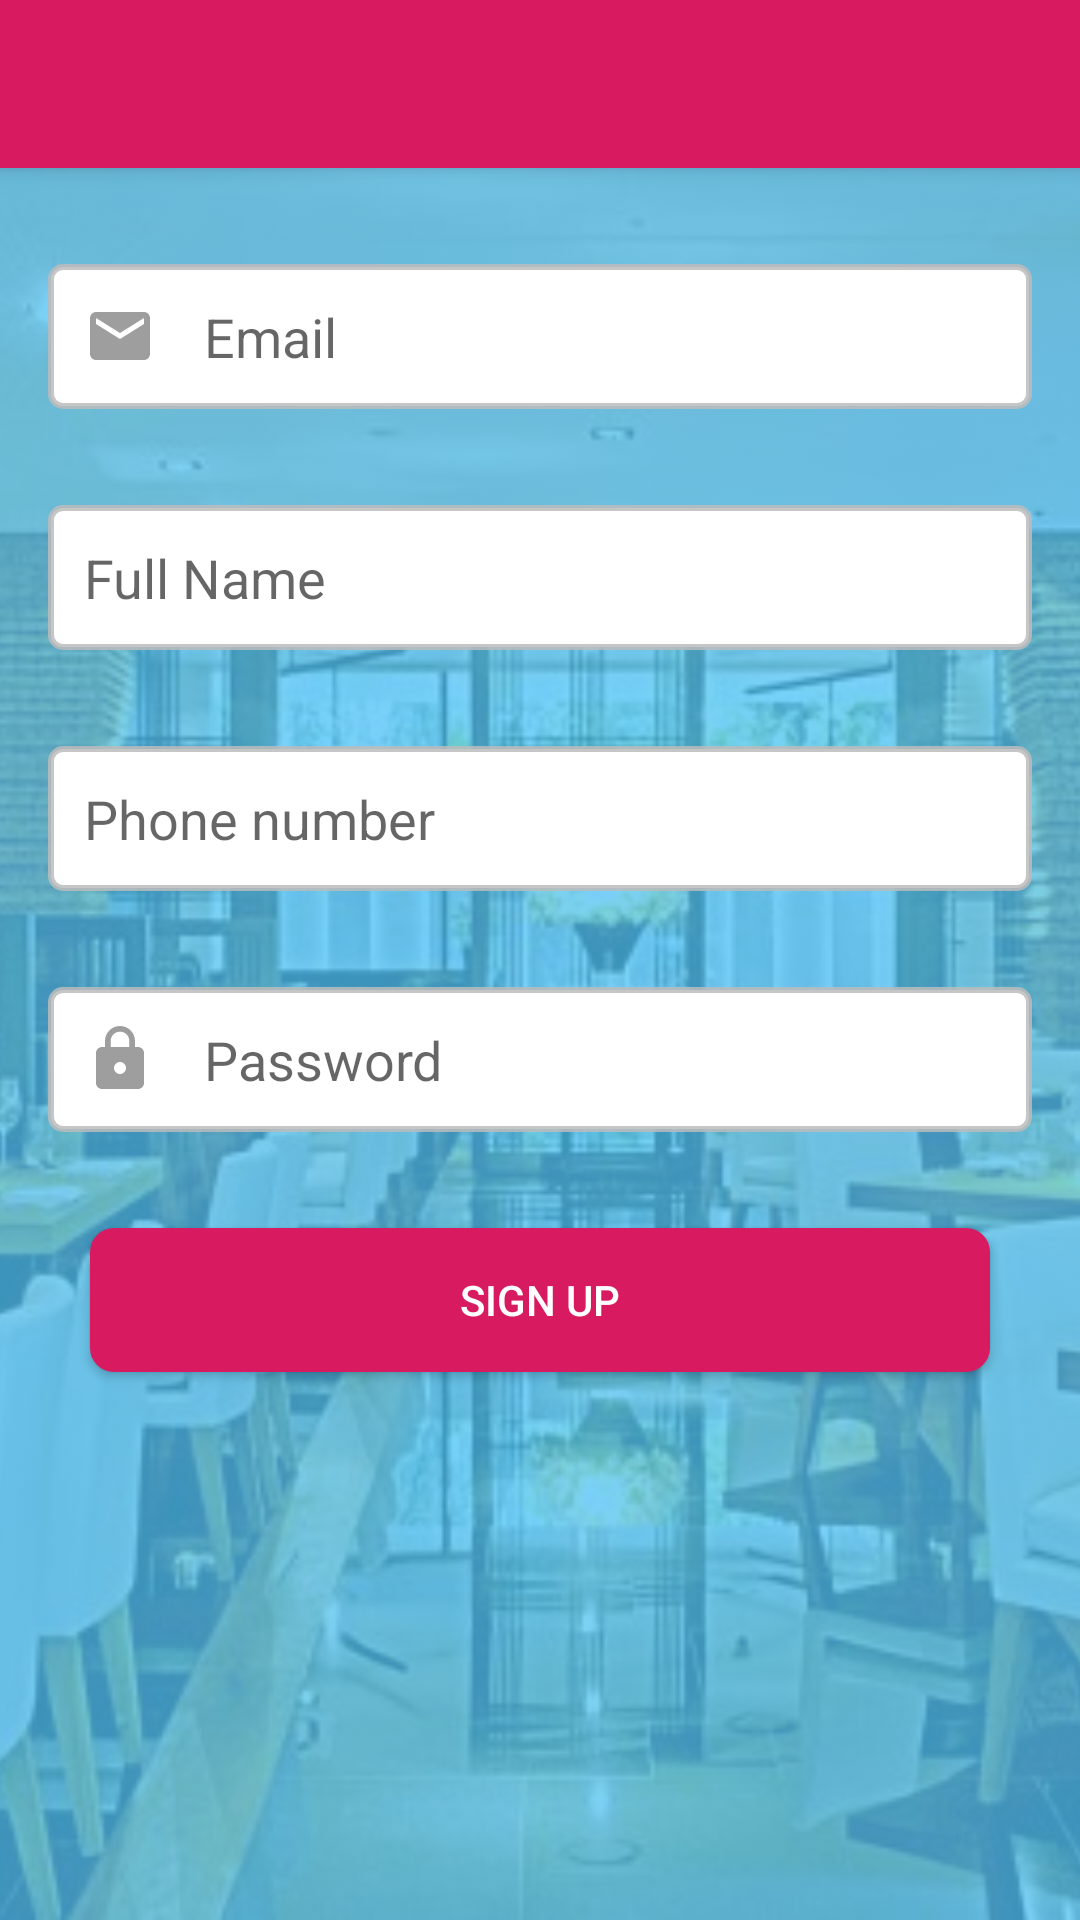

Android layout source for this screen:
<!-- AndroidManifest.xml: application theme AppTheme.NoActionBar -->
<!-- res/layout/activity_sign_up.xml -->
<?xml version="1.0" encoding="utf-8"?>
<android.support.design.widget.CoordinatorLayout
    xmlns:android="http://schemas.android.com/apk/res/android"
    xmlns:app="http://schemas.android.com/apk/res-auto"
    xmlns:tools="http://schemas.android.com/tools"
    android:layout_width="match_parent"
    android:layout_height="match_parent"
    tools:context=".ui.signUp.SignUpActivity">

    <android.support.design.widget.AppBarLayout
        android:layout_width="match_parent"
        android:layout_height="wrap_content">

        <android.support.v7.widget.Toolbar
            android:id="@+id/toolbar"
            android:layout_width="match_parent"
            android:layout_height="?attr/actionBarSize"
            android:theme="@style/AppTheme.AppBarOverlay"
            app:popupTheme="@style/AppTheme.PopupOverlay" />
    </android.support.design.widget.AppBarLayout>

    <ImageView
        android:layout_width="match_parent"
        android:layout_height="match_parent"
        android:scaleType="centerCrop"
        android:src="@drawable/background"
        android:tint="#c04fc3f7"
        app:layout_behavior="@string/appbar_scrolling_view_behavior" />

    <android.support.v4.widget.NestedScrollView
        android:layout_width="match_parent"
        android:layout_height="wrap_content"
        app:layout_behavior="@string/appbar_scrolling_view_behavior">

        <LinearLayout
            android:layout_width="match_parent"
            android:layout_height="wrap_content"
            android:layout_marginTop="@dimen/big_space_margin"
            android:gravity="center_horizontal"
            android:orientation="vertical">

            <EditText
                android:id="@+id/edt_email"
                android:layout_width="match_parent"
                android:layout_height="wrap_content"
                android:layout_margin="@dimen/big_space_margin"
                android:background="@drawable/edit_text_box"
                android:drawableLeft="@drawable/ic_email"
                android:drawablePadding="@dimen/card_container_margin"
                android:gravity="center_vertical"
                android:hint="@string/email_edit_text_hint"
                android:padding="@dimen/edit_text_padding" />

            <EditText
                android:id="@+id/edt_username"
                android:layout_width="match_parent"
                android:layout_height="wrap_content"
                android:layout_margin="@dimen/big_space_margin"
                android:background="@drawable/edit_text_box"
                android:drawableLeft="@drawable/ic_name"
                android:drawablePadding="@dimen/card_container_margin"
                android:hint="@string/username_edit_text_label"
                android:padding="@dimen/edit_text_padding" />

            <EditText
                android:id="@+id/edt_phone_number"
                android:layout_width="match_parent"
                android:layout_height="wrap_content"
                android:layout_margin="@dimen/big_space_margin"
                android:background="@drawable/edit_text_box"
                android:drawableLeft="@drawable/ic_phone"
                android:drawablePadding="@dimen/card_container_margin"
                android:hint="@string/phone_number_edit_text_label"
                android:inputType="phone"
                android:padding="@dimen/edit_text_padding" />


            <LinearLayout
                android:id="@+id/restaurant_layout"
                android:layout_width="match_parent"
                android:layout_height="wrap_content"
                android:orientation="vertical"
                android:visibility="gone">

                <EditText
                    android:id="@+id/edt_address"
                    android:layout_width="match_parent"
                    android:layout_height="wrap_content"
                    android:layout_margin="@dimen/big_space_margin"
                    android:background="@drawable/edit_text_box"
                    android:drawableLeft="@drawable/ic_address"
                    android:drawablePadding="@dimen/card_container_margin"
                    android:hint="@string/address_edit_text_label"
                    android:padding="@dimen/edit_text_padding" />

                <Spinner
                    android:id="@+id/spn_restaurant_type"
                    android:layout_width="match_parent"
                    android:layout_height="wrap_content"
                    android:layout_margin="@dimen/big_space_margin"
                    android:background="@color/colorWhite"
                    android:entries="@array/restaurant_type"
                    android:padding="@dimen/edit_text_padding">

                </Spinner>

            </LinearLayout>

            <EditText
                android:id="@+id/edt_password"
                android:layout_width="match_parent"
                android:layout_height="wrap_content"
                android:layout_margin="@dimen/big_space_margin"
                android:background="@drawable/edit_text_box"
                android:drawableLeft="@drawable/ic_password"
                android:drawablePadding="@dimen/card_container_margin"
                android:hint="@string/password_edit_text_hint"
                android:inputType="textPassword"
                android:padding="@dimen/edit_text_padding" />

            <Button
                android:id="@+id/btn_sign_up"
                android:layout_width="@dimen/button_width"
                android:layout_height="wrap_content"
                android:layout_marginLeft="@dimen/button_margin"
                android:layout_marginTop="@dimen/big_space_margin"
                android:layout_marginRight="@dimen/button_margin"
                android:layout_marginBottom="@dimen/button_margin"
                android:background="@drawable/welcome_button_background"
                android:text="@string/sign_up_button_label"
                android:textColor="@color/colorWhite" />

        </LinearLayout>

    </android.support.v4.widget.NestedScrollView>
    <RelativeLayout
        android:id="@+id/progress"
        android:layout_width="match_parent"
        android:layout_height="match_parent"
        android:background="@color/background_translucent_black"
        android:clickable="true"
        android:focusable="true"
        android:visibility="gone">

        <ProgressBar
            android:layout_width="wrap_content"
            android:layout_height="wrap_content"
            android:layout_centerInParent="true"
            android:indeterminate="true"
            android:indeterminateDrawable="@drawable/progress_bar_drawable" />

    </RelativeLayout>

</android.support.design.widget.CoordinatorLayout>
<!-- resources referenced by this layout -->
<resources>
  <string-array name="restaurant_type">
          <item>Please select restaurant type</item>
          <item>Iya Alamala</item>
          <item>Small  Size Restaurant</item>
          <item>Fast food joint</item>
          <item>Five star Restaurant</item>
          <item>No star restaurant</item>
      </string-array>
  <color name="background_translucent_black">#88000000</color>
  <color name="colorWhite">#fff</color>
  <dimen name="big_space_margin">16dp</dimen>
  <dimen name="button_margin">8dp</dimen>
  <dimen name="button_width">300dp</dimen>
  <dimen name="card_container_margin">16dp</dimen>
  <dimen name="edit_text_padding">12dp</dimen>
  <!-- drawable background: jpg bitmap (drawable, 82190 bytes) -->
  <!-- drawable edit_text_box (drawable) -->
  <?xml version="1.0" encoding="utf-8"?>
  <shape xmlns:android="http://schemas.android.com/apk/res/android"
      android:shape="rectangle">
      <solid android:color="@color/colorWhite" />
      <corners android:radius="4dp"/>
      <stroke android:color="#d8bcbcbc" android:width="2dp"/>
  </shape>
  <!-- drawable ic_email (drawable) -->
  <vector android:height="24dp" android:tint="#9e9e9e"
      android:viewportHeight="24.0" android:viewportWidth="24.0"
      android:width="24dp" xmlns:android="http://schemas.android.com/apk/res/android">
      <path android:fillColor="#FF000000" android:pathData="M20,4L4,4c-1.1,0 -1.99,0.9 -1.99,2L2,18c0,1.1 0.9,2 2,2h16c1.1,0 2,-0.9 2,-2L22,6c0,-1.1 -0.9,-2 -2,-2zM20,8l-8,5 -8,-5L4,6l8,5 8,-5v2z"/>
  </vector>
  <!-- drawable ic_password (drawable) -->
  <vector android:height="24dp" android:tint="#9e9e9e"
      android:viewportHeight="24.0" android:viewportWidth="24.0"
      android:width="24dp" xmlns:android="http://schemas.android.com/apk/res/android">
      <path android:fillColor="#FF000000" android:pathData="M18,8h-1L17,6c0,-2.76 -2.24,-5 -5,-5S7,3.24 7,6v2L6,8c-1.1,0 -2,0.9 -2,2v10c0,1.1 0.9,2 2,2h12c1.1,0 2,-0.9 2,-2L20,10c0,-1.1 -0.9,-2 -2,-2zM12,17c-1.1,0 -2,-0.9 -2,-2s0.9,-2 2,-2 2,0.9 2,2 -0.9,2 -2,2zM15.1,8L8.9,8L8.9,6c0,-1.71 1.39,-3.1 3.1,-3.1 1.71,0 3.1,1.39 3.1,3.1v2z"/>
  </vector>
  <!-- drawable progress_bar_drawable (drawable) -->
  <?xml version="1.0" encoding="utf-8"?>
  <animated-rotate xmlns:android="http://schemas.android.com/apk/res/android"
      android:drawable="@drawable/loader"
      android:pivotX="50%"
      android:pivotY="50%" />
  <!-- drawable welcome_button_background (drawable) -->
  <?xml version="1.0" encoding="utf-8"?>
  <shape xmlns:android="http://schemas.android.com/apk/res/android" android:shape="rectangle">
      <solid android:color="@color/colorPrimary"/>
      <corners android:radius="8dp"/>
  </shape>
  <string name="address_edit_text_label">Address</string>
  <string name="email_edit_text_hint">Email</string>
  <string name="password_edit_text_hint">Password</string>
  <string name="phone_number_edit_text_label">Phone number</string>
  <string name="sign_up_button_label">Sign up</string>
  <string name="username_edit_text_label">Full Name</string>
  <style name="AppTheme.AppBarOverlay" parent="Base.ThemeOverlay.AppCompat.Dark.ActionBar" />
  <style name="AppTheme.PopupOverlay" parent="Base.ThemeOverlay.AppCompat.Light" />
  <style name="AppTheme.NoActionBar" parent="Base.Theme.AppCompat.Light">
          <item name="windowActionBar">false</item>
          <item name="windowNoTitle">true</item>
          <item name="colorPrimary">@color/colorPrimary</item>
          <item name="colorPrimaryDark">@color/colorPrimaryDark</item>
          <item name="colorAccent">@color/colorAccent</item>
      </style>
  <!-- drawable loader: png bitmap (drawable, 1519 bytes) -->
  <color name="colorPrimary">#D81B60</color>
  <color name="colorPrimaryDark">#ad1457</color>
  <color name="colorAccent">#D81B60</color>
</resources>
